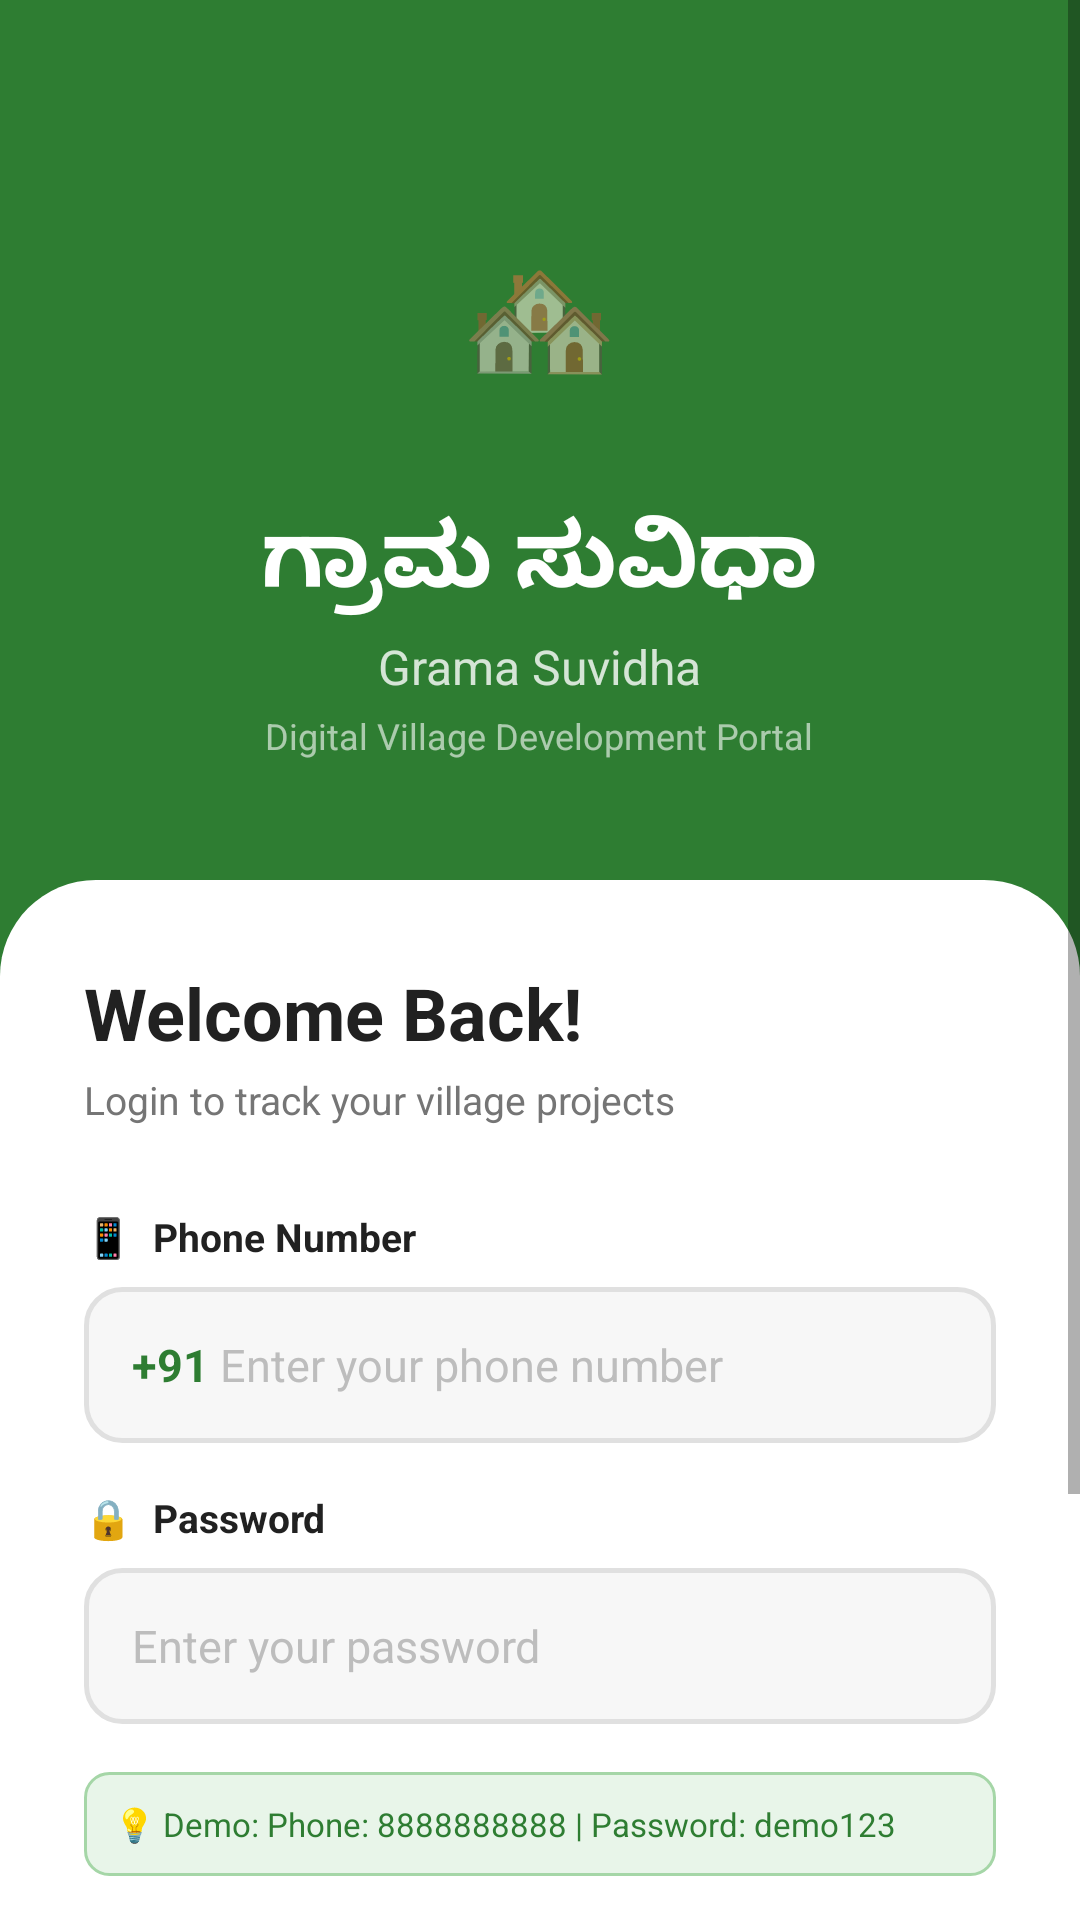

Android layout source for this screen:
<!-- AndroidManifest.xml: application theme Theme.GramaSuvidha -->
<!-- res/layout/activity_login.xml -->
<?xml version="1.0" encoding="utf-8"?>
<ScrollView xmlns:android="http://schemas.android.com/apk/res/android"
    android:layout_width="match_parent"
    android:layout_height="match_parent"
    android:background="@color/primary_green"
    android:fillViewport="true">

    <LinearLayout
        android:layout_width="match_parent"
        android:layout_height="wrap_content"
        android:orientation="vertical"
        android:gravity="center_horizontal">

        
        <LinearLayout
            android:layout_width="match_parent"
            android:layout_height="wrap_content"
            android:orientation="vertical"
            android:gravity="center"
            android:paddingTop="60dp"
            android:paddingBottom="40dp">

            
            <LinearLayout
                android:layout_width="90dp"
                android:layout_height="90dp"
                android:gravity="center"
                android:background="@drawable/bg_icon_circle">
                <TextView
                    android:layout_width="wrap_content"
                    android:layout_height="wrap_content"
                    android:text="🏘️"
                    android:textSize="42sp" />
            </LinearLayout>

            <TextView
                android:layout_width="wrap_content"
                android:layout_height="wrap_content"
                android:text="ಗ್ರಾಮ ಸುವಿಧಾ"
                android:textSize="30sp"
                android:textStyle="bold"
                android:textColor="@android:color/white"
                android:fontFamily="serif"
                android:layout_marginTop="16dp" />

            <TextView
                android:layout_width="wrap_content"
                android:layout_height="wrap_content"
                android:text="Grama Suvidha"
                android:textSize="16sp"
                android:textColor="#CCFFFFFF"
                android:layout_marginTop="4dp" />

            <TextView
                android:layout_width="wrap_content"
                android:layout_height="wrap_content"
                android:text="Digital Village Development Portal"
                android:textSize="12sp"
                android:textColor="#99FFFFFF"
                android:layout_marginTop="4dp" />
        </LinearLayout>

        
        <LinearLayout
            android:layout_width="match_parent"
            android:layout_height="wrap_content"
            android:orientation="vertical"
            android:background="@drawable/bg_auth_card"
            android:padding="28dp"
            android:layout_marginHorizontal="0dp">

            <TextView
                android:layout_width="wrap_content"
                android:layout_height="wrap_content"
                android:text="Welcome Back!"
                android:textSize="24sp"
                android:textStyle="bold"
                android:textColor="@color/text_primary" />

            <TextView
                android:layout_width="wrap_content"
                android:layout_height="wrap_content"
                android:text="Login to track your village projects"
                android:textSize="13sp"
                android:textColor="@color/text_secondary"
                android:layout_marginTop="4dp"
                android:layout_marginBottom="28dp" />

            
            <TextView
                android:layout_width="wrap_content"
                android:layout_height="wrap_content"
                android:text="📱  Phone Number"
                android:textSize="13sp"
                android:textStyle="bold"
                android:textColor="@color/text_primary"
                android:layout_marginBottom="8dp" />

            <LinearLayout
                android:layout_width="match_parent"
                android:layout_height="52dp"
                android:orientation="horizontal"
                android:background="@drawable/bg_input_field"
                android:gravity="center_vertical"
                android:paddingHorizontal="16dp"
                android:layout_marginBottom="16dp">

                <TextView
                    android:layout_width="wrap_content"
                    android:layout_height="wrap_content"
                    android:text="+91 "
                    android:textSize="15sp"
                    android:textStyle="bold"
                    android:textColor="@color/primary_green" />

                <EditText
                    android:id="@+id/et_login_phone"
                    android:layout_width="match_parent"
                    android:layout_height="match_parent"
                    android:hint="Enter your phone number"
                    android:inputType="phone"
                    android:maxLength="10"
                    android:background="@null"
                    android:textSize="15sp"
                    android:textColor="@color/text_primary"
                    android:textColorHint="@color/text_hint" />
            </LinearLayout>

            
            <TextView
                android:layout_width="wrap_content"
                android:layout_height="wrap_content"
                android:text="🔒  Password"
                android:textSize="13sp"
                android:textStyle="bold"
                android:textColor="@color/text_primary"
                android:layout_marginBottom="8dp" />

            <LinearLayout
                android:layout_width="match_parent"
                android:layout_height="52dp"
                android:orientation="horizontal"
                android:background="@drawable/bg_input_field"
                android:gravity="center_vertical"
                android:paddingHorizontal="16dp"
                android:layout_marginBottom="8dp">

                <EditText
                    android:id="@+id/et_login_password"
                    android:layout_width="match_parent"
                    android:layout_height="match_parent"
                    android:hint="Enter your password"
                    android:inputType="textPassword"
                    android:background="@null"
                    android:textSize="15sp"
                    android:textColor="@color/text_primary"
                    android:textColorHint="@color/text_hint" />
            </LinearLayout>

            
            <TextView
                android:id="@+id/tv_demo_hint"
                android:layout_width="match_parent"
                android:layout_height="wrap_content"
                android:text="💡 Demo: Phone: 8888888888 | Password: demo123"
                android:textSize="11sp"
                android:textColor="@color/primary_green"
                android:background="@drawable/bg_demo_hint"
                android:padding="10dp"
                android:layout_marginTop="8dp"
                android:layout_marginBottom="20dp" />

            
            <Button
                android:id="@+id/btn_login"
                android:layout_width="match_parent"
                android:layout_height="54dp"
                android:text="Login"
                android:textSize="17sp"
                android:textStyle="bold"
                android:textColor="@android:color/white"
                android:backgroundTint="@color/primary_green"
                android:layout_marginBottom="20dp" />

            
            <LinearLayout
                android:layout_width="match_parent"
                android:layout_height="wrap_content"
                android:orientation="horizontal"
                android:gravity="center_vertical"
                android:layout_marginBottom="20dp">
                <View
                    android:layout_width="0dp"
                    android:layout_height="1dp"
                    android:layout_weight="1"
                    android:background="@color/divider" />
                <TextView
                    android:layout_width="wrap_content"
                    android:layout_height="wrap_content"
                    android:text="  OR  "
                    android:textSize="12sp"
                    android:textColor="@color/text_secondary" />
                <View
                    android:layout_width="0dp"
                    android:layout_height="1dp"
                    android:layout_weight="1"
                    android:background="@color/divider" />
            </LinearLayout>

            
            <LinearLayout
                android:layout_width="match_parent"
                android:layout_height="wrap_content"
                android:gravity="center"
                android:orientation="horizontal">

                <TextView
                    android:layout_width="wrap_content"
                    android:layout_height="wrap_content"
                    android:text="New to Grama Suvidha? "
                    android:textSize="14sp"
                    android:textColor="@color/text_secondary" />

                <TextView
                    android:id="@+id/tv_go_register"
                    android:layout_width="wrap_content"
                    android:layout_height="wrap_content"
                    android:text="Register Now"
                    android:textSize="14sp"
                    android:textStyle="bold"
                    android:textColor="@color/primary_green" />
            </LinearLayout>

            
            <View
                android:layout_width="match_parent"
                android:layout_height="20dp" />

        </LinearLayout>
    </LinearLayout>
</ScrollView>
<!-- resources referenced by this layout -->
<resources>
  <color name="divider">#E0E0E0</color>
  <color name="primary_green">#2E7D32</color>
  <color name="text_hint">#BDBDBD</color>
  <color name="text_primary">#212121</color>
  <color name="text_secondary">#757575</color>
  <!-- drawable bg_auth_card (drawable) -->
  <?xml version="1.0" encoding="utf-8"?>
  <shape xmlns:android="http://schemas.android.com/apk/res/android"
      android:shape="rectangle">
      <corners android:topLeftRadius="32dp" android:topRightRadius="32dp" />
      <solid android:color="#FFFFFF" />
  </shape>
  <!-- drawable bg_demo_hint (drawable) -->
  <?xml version="1.0" encoding="utf-8"?>
  <shape xmlns:android="http://schemas.android.com/apk/res/android"
      android:shape="rectangle">
      <corners android:radius="8dp" />
      <solid android:color="#E8F5E9" />
      <stroke android:width="1dp" android:color="#A5D6A7" />
  </shape>
  <!-- drawable bg_input_field (drawable) -->
  <?xml version="1.0" encoding="utf-8"?>
  <shape xmlns:android="http://schemas.android.com/apk/res/android"
      android:shape="rectangle">
      <corners android:radius="12dp" />
      <solid android:color="#F7F7F7" />
      <stroke android:width="1.5dp" android:color="#E0E0E0" />
  </shape>
  <style name="Theme.GramaSuvidha" parent="Theme.MaterialComponents.Light.NoActionBar">
          <item name="colorPrimary">@color/primary_green</item>
          <item name="colorPrimaryDark">@color/primary_green_dark</item>
          <item name="colorAccent">@color/accent_orange</item>
          <item name="android:windowBackground">@color/background_light</item>
          <item name="windowActionBar">false</item>
          <item name="windowNoTitle">true</item>
      </style>
  <color name="primary_green_dark">#1B5E20</color>
  <color name="accent_orange">#F57C00</color>
  <color name="background_light">#F5F5F5</color>
</resources>
